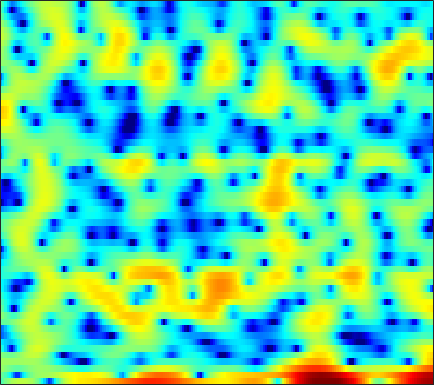

Source data for this figure (header and first rows):
-2.4449, -1.4806, -0.42002, 0.41308, 0.92, 1.4449, 1.8266, 2.0398, 2.2558, 2.3522, 2.3246, 2.279, 2.1077, 1.7911, 1.4388, 0.82061, -0.051663, -0.89468, -2.3633, -4.3032, -6.9635, -9.6932, -13.443, -11.964
-0.7437, -1.292, -2.27, -3.622, -4.97, -7.374, -10.71, -13.38, -13.22, -9.485, -6.287, -4.467, -2.638, -1.304, -0.5563, 0.1794, 0.6602, 0.8898, 1.067, 1.142, 1.166, 1.19, 1.273, 1.444
0.9354, 0.6571, 0.251, -0.1772, -0.494, -0.8741, -1.167, -1.287, -1.295, -1.13, -0.8392, -0.5665, -0.1832, 0.1906, 0.4406, 0.7126, 0.9078, 1, 1.052, 1.032, 0.9479, 0.8471, 0.6714, 0.4607
1.223, 1.179, 1.112, 1.052, 1.016, 0.9916, 0.9944, 1.014, 1.077, 1.154, 1.245, 1.312, 1.384, 1.423, 1.421, 1.357, 1.215, 1.05, 0.7454, 0.3305, -0.1952, -0.6731, -1.411, -2.259
0.2855, -0.01071, -0.3766, -0.6519, -0.7566, -0.7232, -0.4861, -0.1957, 0.2956, 0.8446, 1.386, 1.76, 2.185, 2.501, 2.659, 2.75, 2.69, 2.545, 2.204, 1.673, 0.9324, 0.2235, -0.9578, -2.459
-3.334, -4.68, -7.078, -10.58, -14.37, -17.27, -11.79, -8.295, -4.964, -2.555, -0.7497, 0.3265, 1.466, 2.323, 2.805, 3.26, 3.507, 3.57, 3.497, 3.247, 2.829, 2.411, 1.723, 0.9038
-5.641, -6.27, -7.033, -7.606, -7.79, -7.526, -6.637, -5.673, -4.196, -2.716, -1.37, -0.4839, 0.5218, 1.334, 1.815, 2.305, 2.627, 2.767, 2.828, 2.763, 2.583, 2.377, 2.031, 1.617
-11.44, -10.91, -9.457, -7.83, -6.681, -5.274, -3.993, -3.097, -1.987, -0.9779, -0.08461, 0.504, 1.176, 1.702, 2.005, 2.29, 2.44, 2.472, 2.414, 2.263, 2.039, 1.831, 1.526, 1.191
-11.07, -10.02, -7.822, -5.733, -4.392, -2.877, -1.611, -0.792, 0.1611, 0.9605, 1.615, 2.014, 2.42, 2.679, 2.765, 2.73, 2.531, 2.274, 1.792, 1.19, 0.5179, 0.02039, -0.5682, -0.9819
-1.178, -1.268, -1.203, -0.9698, -0.7018, -0.253, 0.2695, 0.6998, 1.289, 1.865, 2.388, 2.721, 3.046, 3.197, 3.175, 2.934, 2.407, 1.797, 0.6382, -1.02, -3.333, -5.645, -9.474, -11.74
0.6013, 0.01551, -0.8237, -1.656, -2.194, -2.652, -2.636, -2.255, -1.383, -0.3076, 0.7604, 1.472, 2.248, 2.787, 3.02, 3.087, 2.862, 2.485, 1.689, 0.538, -0.9379, -2.176, -3.668, -4.371
-0.6962, -1.822, -3.743, -6.391, -9.262, -15.81, -27.98, -15.04, -8.676, -5.053, -2.588, -1.175, 0.2808, 1.368, 1.982, 2.578, 2.915, 3.021, 2.993, 2.794, 2.478, 2.191, 1.796, 1.42
-1.77, -2.658, -3.956, -5.35, -6.339, -7.362, -7.701, -7.405, -6.425, -5.08, -3.653, -2.629, -1.361, -0.2117, 0.5377, 1.398, 2.1, 2.517, 2.932, 3.195, 3.3, 3.281, 3.132, 2.819
-2.987, -3.714, -4.785, -5.925, -6.756, -7.681, -8.255, -8.359, -8.026, -7.228, -6.118, -5.165, -3.855, -2.545, -1.599, -0.4318, 0.6307, 1.343, 2.151, 2.796, 3.26, 3.494, 3.636, 3.597
-4.705, -5.488, -6.895, -8.794, -10.69, -14.05, -18.48, -20.61, -17.86, -14.28, -11.79, -10.33, -8.534, -6.782, -5.43, -3.601, -1.863, -0.6688, 0.7222, 1.854, 2.735, 3.234, 3.693, 3.943
-5.106, -5.43, -6.221, -7.483, -8.714, -10.7, -12.65, -13.55, -13.72, -13.51, -13.91, -14.98, -17.44, -16.55, -12.48, -7.67, -4.109, -2.064, 0.05485, 1.636, 2.771, 3.378, 3.913, 4.167
-4.007, -3.6, -3.363, -3.403, -3.562, -3.936, -4.374, -4.715, -5.208, -5.823, -6.545, -7.16, -7.7, -7.077, -5.732, -3.383, -1.114, 0.3381, 1.893, 3.042, 3.817, 4.152, 4.297, 4.103
-4.174, -3.535, -2.829, -2.286, -1.954, -1.607, -1.365, -1.237, -1.102, -0.9951, -0.8941, -0.7661, -0.4857, -0.04698, 0.3671, 1.031, 1.735, 2.232, 2.798, 3.194, 3.364, 3.327, 3.022, 2.364
-6.033, -5.286, -4.277, -3.302, -2.626, -1.801, -1.087, -0.6305, -0.1163, 0.305, 0.6486, 0.8709, 1.132, 1.359, 1.524, 1.713, 1.868, 1.958, 2.043, 2.049, 1.961, 1.821, 1.499, 1.009
-9.69, -8.371, -6.485, -4.669, -3.449, -2.033, -0.8714, -0.1524, 0.6077, 1.165, 1.54, 1.708, 1.794, 1.739, 1.637, 1.422, 1.163, 0.9676, 0.7273, 0.5641, 0.4783, 0.4505, 0.4342, 0.4047
-17.74, -12.41, -7.908, -4.771, -2.952, -1.038, 0.4078, 1.25, 2.079, 2.6, 2.831, 2.82, 2.567, 2.048, 1.47, 0.4933, -0.6766, -1.592, -2.634, -3.126, -2.909, -2.414, -1.57, -0.7644
-7.667, -6.122, -3.947, -1.915, -0.5856, 0.911, 2.101, 2.782, 3.426, 3.762, 3.788, 3.592, 3.029, 2.069, 1.033, -0.8683, -3.631, -6.62, -13.36, -26.37, -11.97, -8.012, -4.933, -2.977
-3.331, -2.378, -1.124, 0.05293, 0.8743, 1.84, 2.636, 3.103, 3.529, 3.729, 3.676, 3.466, 2.927, 2.078, 1.234, -0.1938, -1.922, -3.324, -5.059, -6.158, -6.357, -6.11, -5.582, -5.035
-1.689, -0.9999, -0.1294, 0.6815, 1.244, 1.921, 2.491, 2.844, 3.199, 3.402, 3.438, 3.345, 3.052, 2.562, 2.061, 1.231, 0.2297, -0.6116, -1.823, -3.14, -4.579, -5.791, -7.654, -9.708
-1.391, -0.9925, -0.4364, 0.1307, 0.5472, 1.087, 1.592, 1.942, 2.367, 2.714, 2.975, 3.093, 3.141, 3.032, 2.839, 2.426, 1.815, 1.206, 0.1776, -1.149, -2.866, -4.502, -7.338, -11.23
-3.401, -3.221, -2.86, -2.414, -2.049, -1.545, -1.005, -0.5758, 0.03701, 0.7064, 1.382, 1.871, 2.446, 2.885, 3.105, 3.22, 3.125, 2.907, 2.408, 1.68, 0.7258, -0.1132, -1.323, -2.509
-9.846, -9.349, -8.46, -7.695, -7.287, -6.949, -6.698, -6.395, -5.602, -4.273, -2.621, -1.348, 0.2012, 1.505, 2.296, 3.095, 3.608, 3.822, 3.891, 3.732, 3.374, 2.995, 2.36, 1.623
-22.23, -17.58, -14.56, -13.19, -12.92, -13.57, -15.84, -19.46, -23.67, -14.62, -8.856, -5.856, -2.85, -0.5997, 0.7139, 2.078, 3.066, 3.59, 4.043, 4.24, 4.214, 4.06, 3.693, 3.15
-14.64, -14.79, -14.65, -14.3, -14.1, -13.97, -14, -13.88, -12.89, -10.68, -7.862, -5.804, -3.382, -1.334, -0.06367, 1.327, 2.401, 3.015, 3.6, 3.944, 4.06, 4.01, 3.779, 3.363
-14.58, -16.09, -17.11, -16.46, -15.2, -13.31, -11.48, -10.19, -8.506, -6.801, -5.07, -3.804, -2.2, -0.7396, 0.2355, 1.371, 2.288, 2.841, 3.384, 3.715, 3.841, 3.805, 3.595, 3.212
-14.34, -18.19, -23.8, -19.14, -15.31, -11.77, -9.269, -7.784, -6.099, -4.626, -3.292, -2.342, -1.126, 0.0008142, 0.7914, 1.728, 2.515, 2.985, 3.447, 3.71, 3.776, 3.697, 3.422, 2.971
-6.27, -6.991, -7.471, -7.347, -6.898, -6.081, -5.229, -4.649, -3.954, -3.319, -2.645, -2.059, -1.14, -0.08981, 0.7175, 1.723, 2.577, 3.072, 3.523, 3.721, 3.67, 3.483, 3.06, 2.462
-1.367, -1.548, -1.667, -1.671, -1.645, -1.666, -1.853, -2.167, -2.902, -3.999, -5.147, -5.471, -4.393, -2.21, -0.5393, 1.31, 2.647, 3.328, 3.82, 3.868, 3.514, 3.016, 2.125, 1.096
-0.9973, -0.6233, -0.01249, 0.5379, 0.8127, 0.9106, 0.6054, 0.04504, -1.323, -3.732, -7.881, -11.6, -8.249, -3.027, -0.413, 1.95, 3.414, 4.043, 4.324, 4.012, 3.066, 1.886, -0.4394, -3.813
-9.08, -6.06, -3.207, -1.332, -0.3761, 0.4298, 0.7935, 0.8135, 0.583, 0.1858, -0.1635, -0.2033, 0.1747, 0.9495, 1.616, 2.434, 2.996, 3.196, 3.13, 2.637, 1.661, 0.5698, -1.42, -3.98
-7.927, -6.129, -3.957, -2.262, -1.296, -0.3495, 0.2746, 0.572, 0.8072, 0.9266, 1.011, 1.08, 1.208, 1.372, 1.508, 1.66, 1.732, 1.711, 1.558, 1.235, 0.7518, 0.3064, -0.3597, -0.9828
-3.027, -2.401, -1.553, -0.7674, -0.2643, 0.2701, 0.6396, 0.8232, 0.9544, 0.9851, 0.9511, 0.897, 0.8073, 0.7146, 0.6495, 0.5597, 0.4788, 0.4172, 0.3205, 0.2059, 0.06866, -0.04924, -0.2115, -0.3605
0.2316, 0.593, 0.9971, 1.301, 1.458, 1.562, 1.545, 1.458, 1.249, 0.9496, 0.572, 0.259, -0.1754, -0.5939, -0.8793, -1.173, -1.345, -1.388, -1.339, -1.198, -1.016, -0.8814, -0.7133, -0.5889
3.083, 3.249, 3.346, 3.294, 3.158, 2.848, 2.401, 1.976, 1.306, 0.5294, -0.3453, -1.061, -2.091, -3.174, -3.96, -4.81, -5.215, -5.124, -4.552, -3.737, -2.913, -2.363, -1.778, -1.358
5.346, 5.336, 5.147, 4.753, 4.316, 3.549, 2.578, 1.735, 0.4918, -0.8372, -2.22, -3.318, -4.962, -7.095, -9.229, -13.41, -17.71, -15.29, -10.43, -7.235, -5.164, -4.105, -3.168, -2.62
6.735, 6.617, 6.224, 5.542, 4.819, 3.542, 1.872, 0.3485, -1.977, -4.382, -6.23, -6.983, -7.46, -8.043, -8.841, -10.2, -10.91, -10.24, -8.288, -6.41, -5.096, -4.505, -4.159, -4.212
7.001, 6.898, 6.51, 5.79, 4.999, 3.539, 1.494, -0.5807, -4.46, -11, -25.88, -14.81, -8.938, -6.383, -5.374, -4.58, -4.116, -3.838, -3.535, -3.428, -3.603, -3.998, -4.947, -6.475
5.353, 5.41, 5.282, 4.896, 4.421, 3.526, 2.313, 1.23, -0.3815, -1.912, -2.878, -3.04, -2.689, -2.121, -1.716, -1.356, -1.2, -1.227, -1.481, -2.008, -2.882, -3.806, -5.503, -7.903
2.366, 2.66, 2.929, 3.055, 3.046, 2.891, 2.593, 2.294, 1.847, 1.414, 1.065, 0.8907, 0.7524, 0.6839, 0.6358, 0.5157, 0.2987, 0.03329, -0.4883, -1.214, -2.201, -3.128, -4.627, -6.383
-1.36, -0.7597, 0.0818, 0.8636, 1.364, 1.878, 2.22, 2.36, 2.439, 2.429, 2.354, 2.273, 2.147, 2.001, 1.857, 1.633, 1.326, 1.028, 0.521, -0.1518, -1.012, -1.797, -3.037, -4.497
-7.798, -5.88, -3.352, -1.342, -0.1844, 0.9656, 1.743, 2.139, 2.461, 2.6, 2.611, 2.554, 2.433, 2.281, 2.167, 2.012, 1.835, 1.678, 1.401, 0.9941, 0.4283, -0.1243, -1.067, -2.287
-10.83, -7.359, -3.913, -1.583, -0.35, 0.8079, 1.524, 1.847, 2.025, 1.967, 1.739, 1.5, 1.149, 0.853, 0.7439, 0.7506, 0.9405, 1.143, 1.399, 1.569, 1.569, 1.429, 1.027, 0.3554
-1.797, -1.377, -0.6412, 0.05208, 0.4573, 0.8058, 0.9242, 0.84, 0.5184, -0.05701, -0.9284, -1.773, -3.123, -4.452, -5.05, -4.656, -3.182, -1.903, -0.3719, 0.826, 1.661, 2.064, 2.337, 2.333
0.7317, 0.6098, 0.4116, 0.1177, -0.1706, -0.657, -1.224, -1.716, -2.42, -3.255, -4.414, -5.662, -8.246, -13.01, -20.55, -16.12, -8.607, -5.394, -2.487, -0.507, 0.9072, 1.684, 2.424, 2.897
0.9582, 0.573, -0.2038, -1.276, -2.279, -3.838, -5.47, -6.455, -7.126, -7.127, -6.907, -6.839, -6.978, -7.136, -7.017, -6.253, -4.866, -3.675, -2.131, -0.7766, 0.3553, 1.078, 1.908, 2.59
1.173, 0.6717, -0.4181, -2.062, -3.775, -7.007, -12.21, -19.72, -20.48, -12.26, -8.649, -7.005, -5.518, -4.505, -3.898, -3.176, -2.553, -2.123, -1.615, -1.149, -0.6697, -0.214, 0.5512, 1.458
2.119, 1.704, 0.795, -0.5587, -1.823, -3.806, -5.878, -7.052, -7.537, -6.825, -5.606, -4.693, -3.62, -2.782, -2.319, -1.929, -1.832, -1.984, -2.567, -3.604, -4.809, -5.269, -4.297, -1.975
2.87, 2.471, 1.689, 0.67, -0.2129, -1.438, -2.615, -3.353, -4.061, -4.366, -4.243, -3.928, -3.332, -2.666, -2.229, -1.859, -1.832, -2.155, -3.184, -5.257, -9.128, -13.37, -10.41, -4.475
2.543, 1.962, 0.9903, -0.1487, -1.125, -2.556, -4.112, -5.374, -7.026, -8.34, -8.712, -8.134, -6.633, -4.954, -3.824, -2.629, -1.844, -1.517, -1.376, -1.46, -1.54, -1.405, -0.7524, 0.3815
1.19, 0.3413, -0.9523, -2.413, -3.587, -5.3, -7.278, -9.074, -12.41, -18.48, -33.88, -18.17, -11.23, -7.318, -5.263, -3.224, -1.739, -0.8767, -0.0005292, 0.669, 1.232, 1.63, 2.16, 2.679
-0.6416, -1.878, -3.741, -5.756, -7.212, -8.82, -9.885, -10.42, -10.96, -11.17, -10.66, -9.62, -7.648, -5.545, -4.091, -2.403, -1, -0.1244, 0.8424, 1.614, 2.231, 2.614, 3.034, 3.344
-1.823, -3.516, -6.398, -10.4, -14.58, -20.37, -16.39, -13.18, -10.33, -8.397, -6.835, -5.756, -4.358, -3.026, -2.079, -0.9079, 0.1259, 0.7899, 1.547, 2.164, 2.639, 2.907, 3.158, 3.307
-1.109, -2.439, -4.564, -7.084, -9, -10.57, -9.976, -8.735, -6.949, -5.404, -4.111, -3.254, -2.221, -1.277, -0.6173, 0.19, 0.9074, 1.38, 1.902, 2.286, 2.531, 2.628, 2.649, 2.582
